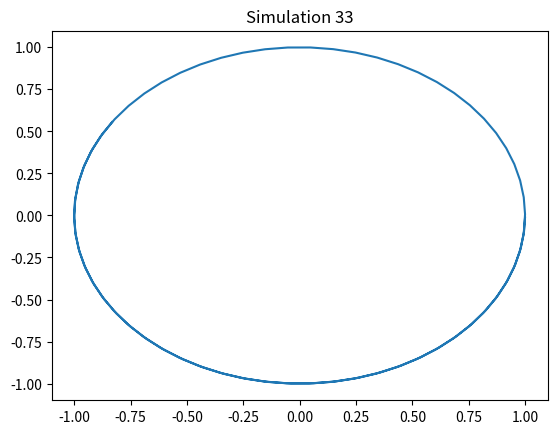

Write Python code to recreate this figure.
import numpy as np
import matplotlib.pyplot as plt
t = np.linspace(0, 10, 100)
x = np.sin(t + 33)
y = np.cos(t + 33)
plt.plot(x, y)
plt.title('Simulation 33')
plt.show()
